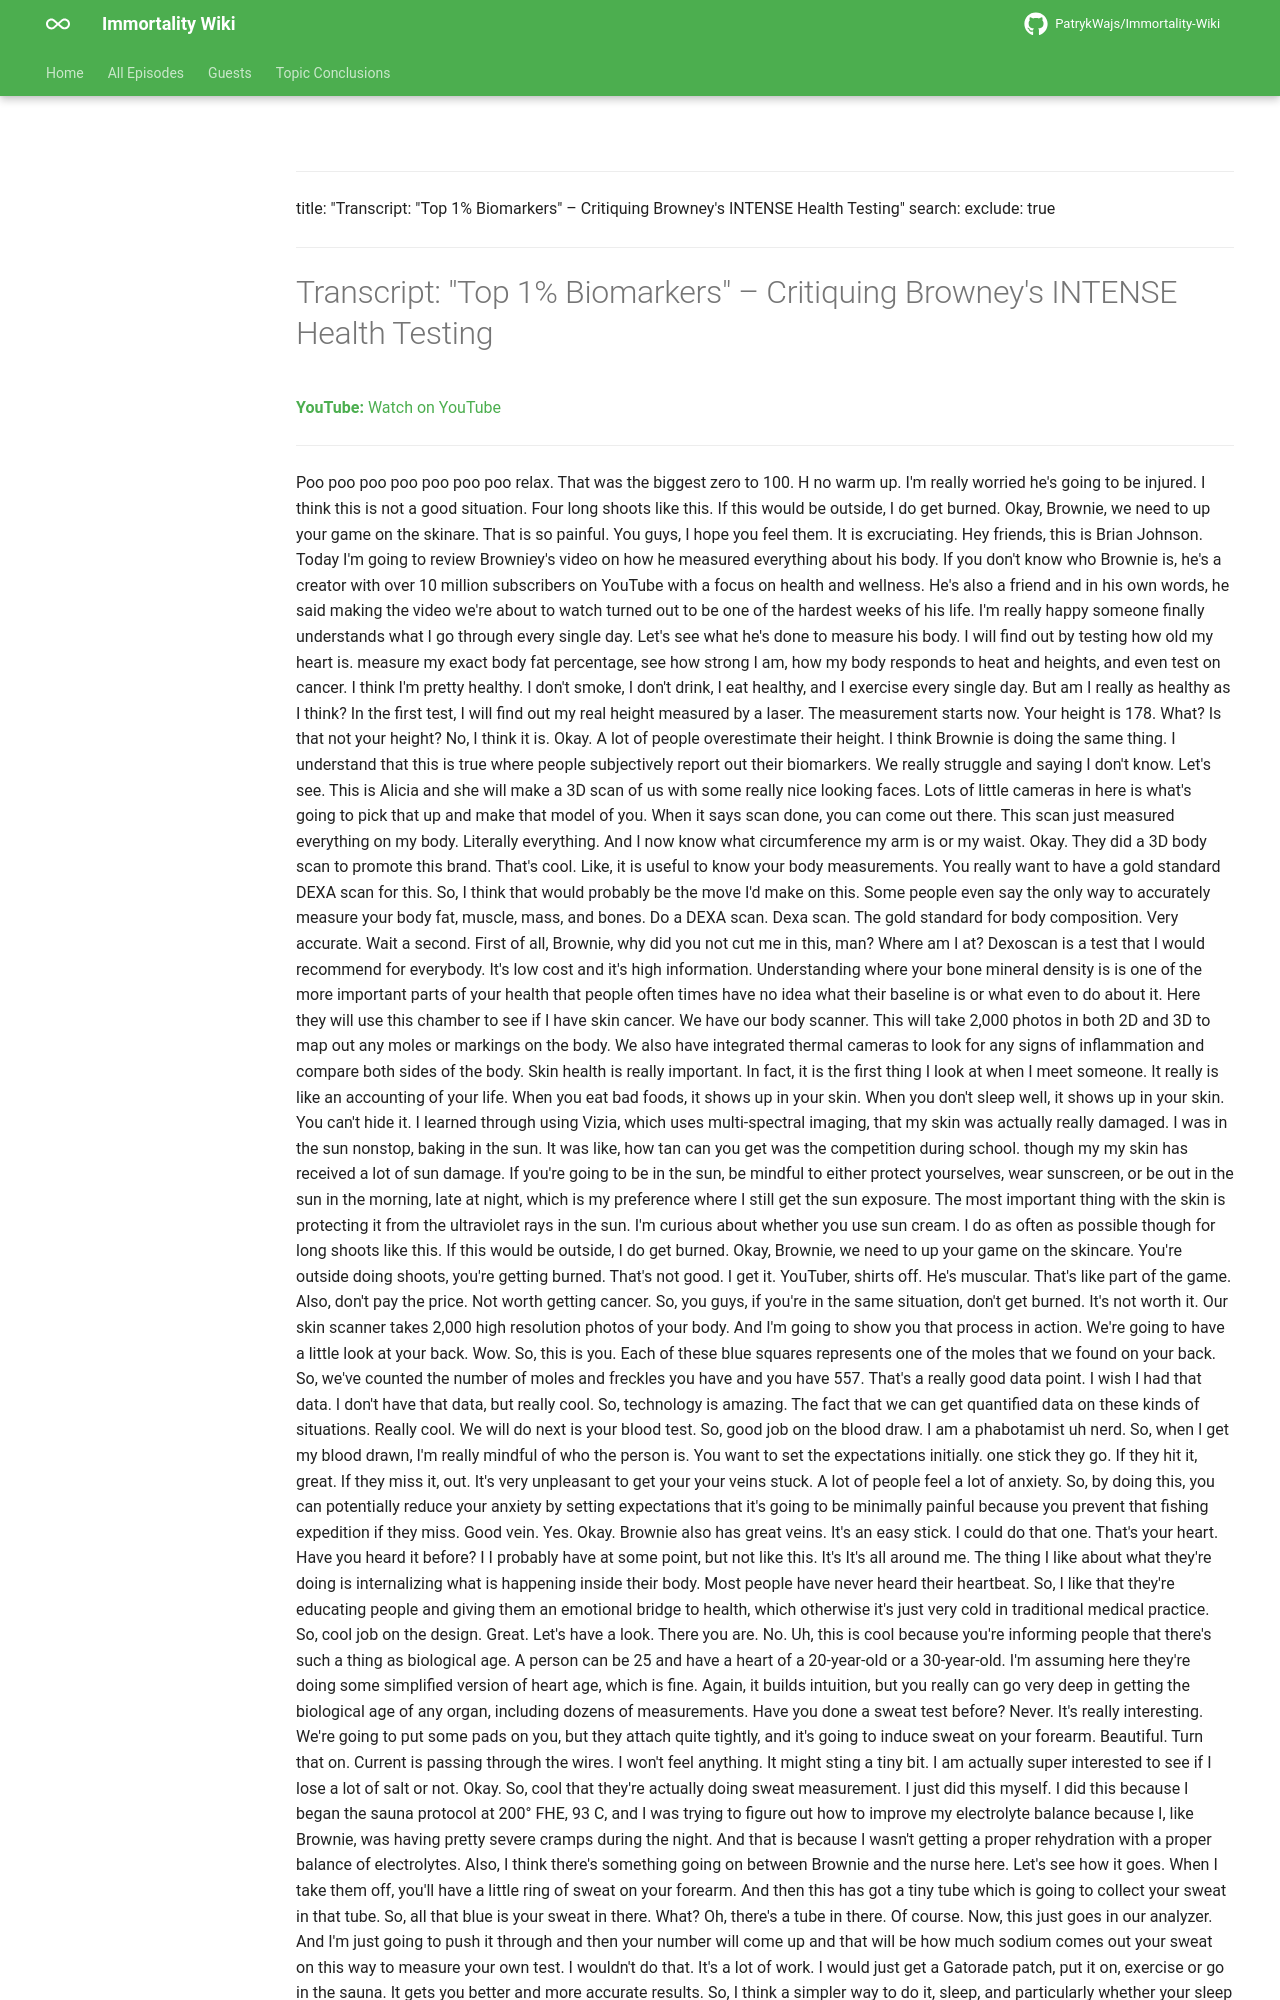

repository: PatrykWajs/Immortality-Wiki · page: Episodes/EP-112 - Top 1 Biomarkers – Critiquing Browney's INTENSE Health Testing/transcript/index.html · generator: mkdocs

---
title: "Transcript: "Top 1% Biomarkers" – Critiquing Browney's INTENSE Health Testing"
search:
  exclude: true
---

# Transcript: "Top 1% Biomarkers" – Critiquing Browney's INTENSE Health Testing

**YouTube:** [Watch on YouTube](https://www.youtube.com/watch?v=sLO1aAyeV80)

---
